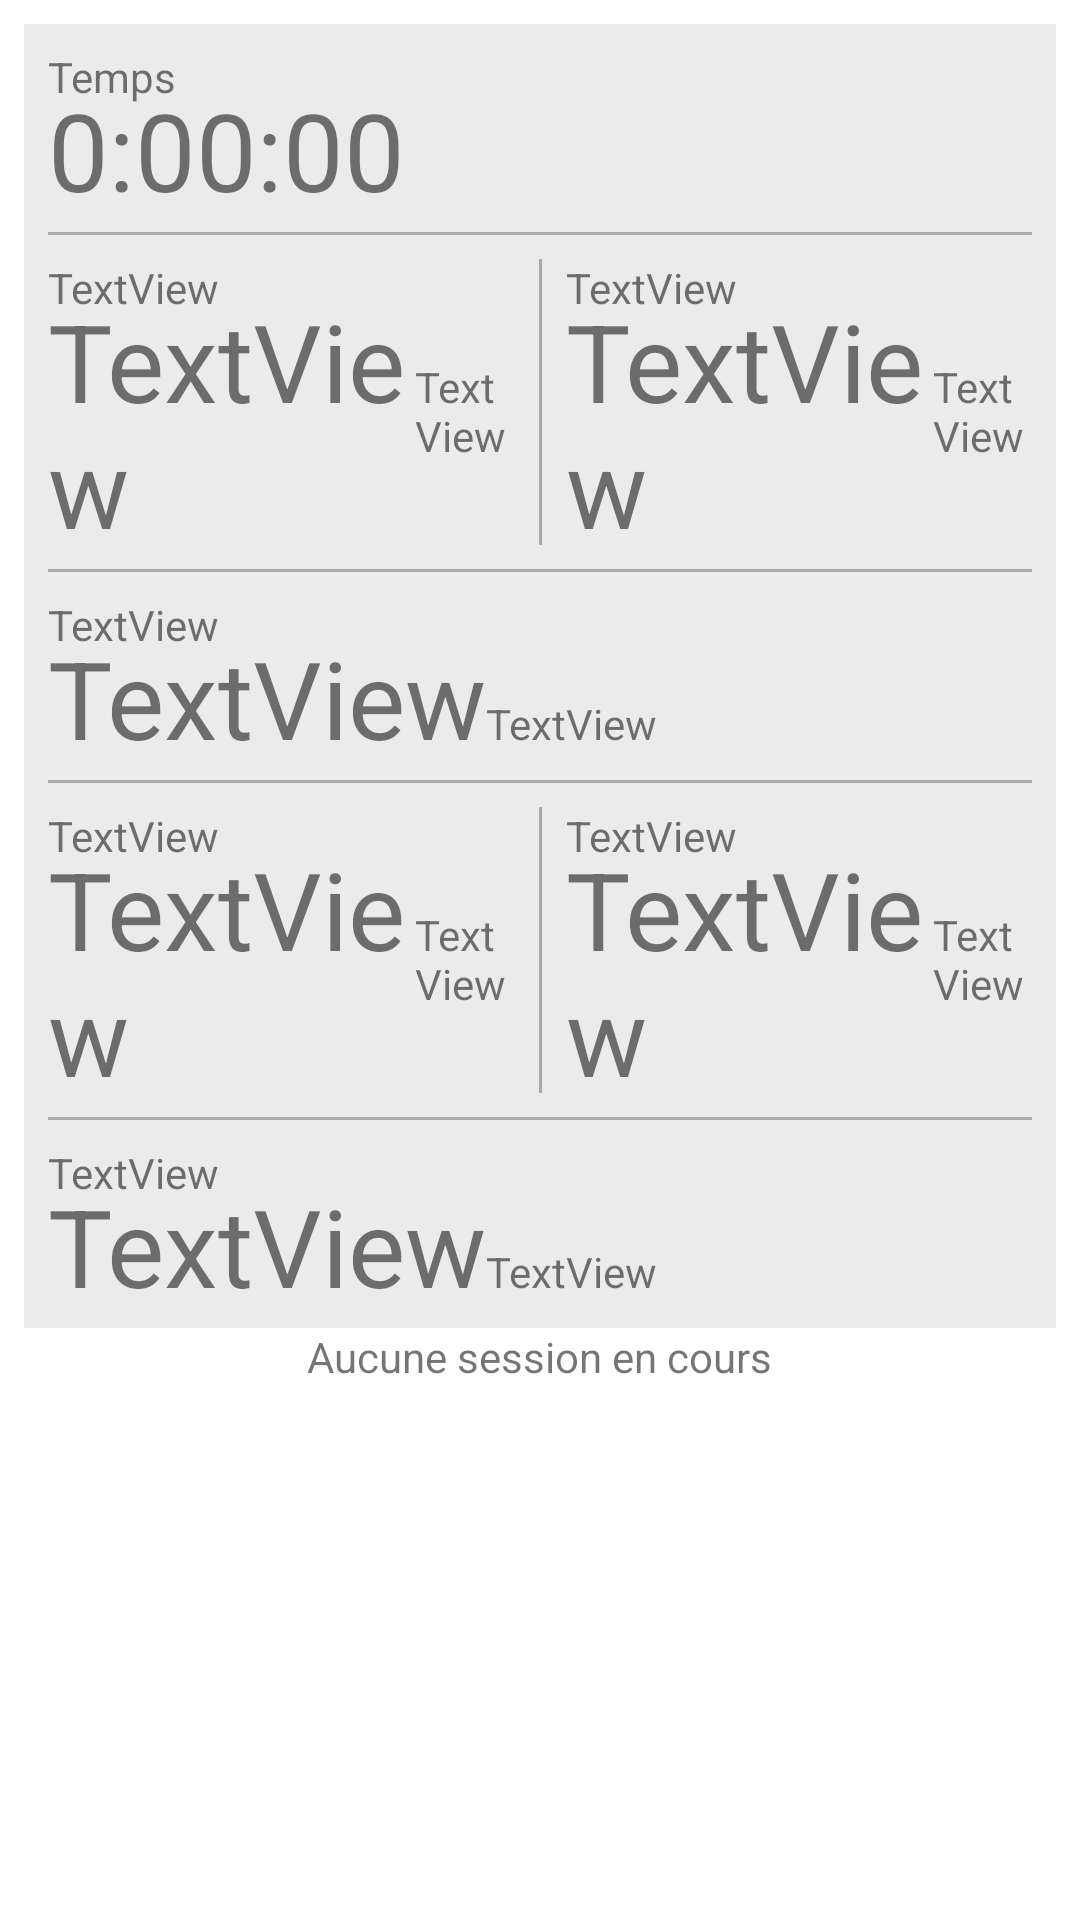

Produce the Android XML layout that renders to this screen, including the resource entries it uses.
<!-- AndroidManifest.xml: application theme AppTheme -->
<!-- res/layout/fragment_session.xml -->
<?xml version="1.0" encoding="utf-8"?>


<RelativeLayout xmlns:android="http://schemas.android.com/apk/res/android"
    xmlns:tools="http://schemas.android.com/tools"
    android:layout_width="match_parent"
    android:layout_height="match_parent"
    tools:context="com.hiker.app.fragments.SessionFragment"
    android:padding="8dp">

    <LinearLayout
        android:orientation="vertical"
        android:layout_width="match_parent"
        android:layout_height="wrap_content"
        android:background="@color/colorBackground"
        android:padding="8dp"
        android:id="@+id/linearLayout">

        <include
            android:layout_width="match_parent"
            android:layout_height="wrap_content"
            layout="@layout/item_chrono"
            android:id="@+id/itemTime" />

        <View
            android:layout_width="match_parent"
            android:layout_height="1dp"
            android:background="@android:color/darker_gray"
            android:layout_marginBottom="8dp"
            android:layout_marginTop="8dp" />

        <LinearLayout
            android:orientation="horizontal"
            android:layout_width="match_parent"
            android:layout_height="wrap_content"
            android:baselineAligned="false">

            <include
                android:layout_width="wrap_content"
                android:layout_height="wrap_content"
                layout="@layout/item_infos"
                android:layout_weight="1"
                android:id="@+id/itemDistance" />

            <View
                android:layout_width="1dp"
                android:layout_height="match_parent"
                android:background="@android:color/darker_gray"
                android:layout_marginLeft="8dp"
                android:layout_marginRight="8dp" />

            <include
                android:layout_width="wrap_content"
                android:layout_height="wrap_content"
                layout="@layout/item_infos"
                android:layout_weight="1"
                android:id="@+id/itemSpeed" />

        </LinearLayout>

        <View
            android:layout_width="match_parent"
            android:layout_height="1dp"
            android:background="@android:color/darker_gray"
            android:layout_marginBottom="8dp"
            android:layout_marginTop="8dp" />

        <include
            android:layout_width="match_parent"
            android:layout_height="wrap_content"
            layout="@layout/item_infos"
            android:id="@+id/itemAltitude" />

        <View
            android:layout_width="match_parent"
            android:layout_height="1dp"
            android:background="@android:color/darker_gray"
            android:layout_marginBottom="8dp"
            android:layout_marginTop="8dp" />

        <LinearLayout
            android:orientation="horizontal"
            android:layout_width="match_parent"
            android:layout_height="wrap_content"
            android:baselineAligned="false">

            <include
                android:layout_width="wrap_content"
                android:layout_height="wrap_content"
                layout="@layout/item_infos"
                android:layout_weight="1"
                android:id="@+id/itemUp" />

            <View
                android:layout_width="1dp"
                android:layout_height="match_parent"
                android:background="@android:color/darker_gray"
                android:layout_marginLeft="8dp"
                android:layout_marginRight="8dp" />

            <include
                android:layout_width="wrap_content"
                android:layout_height="wrap_content"
                layout="@layout/item_infos"
                android:layout_weight="1"
                android:id="@+id/itemDown" />

        </LinearLayout>

        <View
            android:layout_width="match_parent"
            android:layout_height="1dp"
            android:background="@android:color/darker_gray"
            android:layout_marginBottom="8dp"
            android:layout_marginTop="8dp" />

        <include
            android:layout_width="match_parent"
            android:layout_height="0dp"
            layout="@layout/item_infos"
            android:layout_weight="1"
            android:id="@+id/itemSteps" />

    </LinearLayout>

    <TextView
        android:text="@string/textViewNoSession"
        android:layout_width="wrap_content"
        android:layout_height="wrap_content"
        android:id="@+id/textViewNoSession"
        android:layout_below="@+id/linearLayout"
        android:layout_centerHorizontal="true" />

</RelativeLayout>
<!-- res/layout/item_chrono.xml (included above) -->
<?xml version="1.0" encoding="utf-8"?>

<LinearLayout xmlns:android="http://schemas.android.com/apk/res/android"
    android:orientation="vertical" android:layout_width="match_parent"
    android:layout_height="match_parent">

    <TextView
        android:text="@string/textHomeTimeTitle"
        android:layout_marginBottom="-5dp"
        android:layout_width="match_parent"
        android:layout_height="wrap_content"
        android:id="@+id/textTitle" />

    <LinearLayout
        android:orientation="horizontal"
        android:layout_width="wrap_content"
        android:layout_height="wrap_content">

        <Chronometer
            android:layout_marginTop="-5dp"
            android:layout_marginBottom="-5dp"
            android:layout_width="wrap_content"
            android:layout_height="wrap_content"
            android:id="@+id/chronometer"
            android:layout_weight="1"
            android:textSize="36sp"
            android:textAppearance="@style/TextAppearance.AppCompat"
            android:textColor="?android:attr/textColorTertiary"
            android:format="0:00:00" />

    </LinearLayout>

</LinearLayout>
<!-- res/layout/item_infos.xml (included above) -->
<?xml version="1.0" encoding="utf-8"?>

<LinearLayout xmlns:android="http://schemas.android.com/apk/res/android"
    android:orientation="vertical" android:layout_width="match_parent"
    android:layout_height="match_parent">

    <TextView
        android:text="TextView"
        android:layout_marginBottom="-5dp"
        android:layout_width="match_parent"
        android:layout_height="wrap_content"
        android:id="@+id/textTitle" />

    <LinearLayout
        android:orientation="horizontal"
        android:layout_width="wrap_content"
        android:layout_height="wrap_content">

        <TextView
            android:text="TextView"
            android:layout_marginTop="-5dp"
            android:layout_marginBottom="-5dp"
            android:layout_width="wrap_content"
            android:layout_height="wrap_content"
            android:id="@+id/textValue"
            android:layout_weight="1"
            android:textSize="36sp" />

        <TextView
            android:text="TextView"
            android:layout_marginTop="-5dp"
            android:layout_marginBottom="-5dp"
            android:layout_width="wrap_content"
            android:layout_height="wrap_content"
            android:id="@+id/textUnit"
            android:layout_weight="1" />
    </LinearLayout>

</LinearLayout>
<!-- resources referenced by this layout -->
<resources>
  <color name="colorBackground">#ebebeb</color>
  <string name="textHomeTimeTitle">Temps</string>
  <string name="textViewNoSession">Aucune session en cours</string>
</resources>
